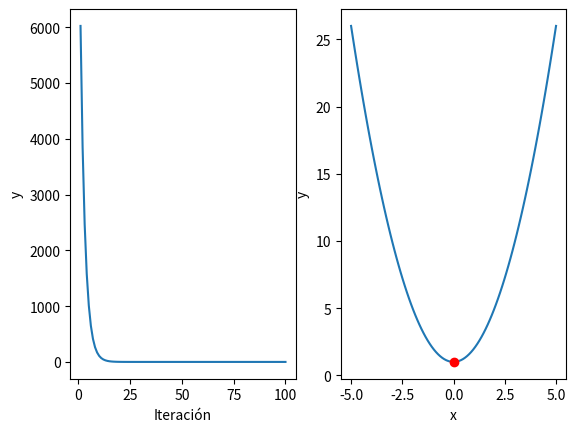

Source code (Python):
import matplotlib.pyplot as plt
from numpy.random import randint
from numpy import linspace

# Ejemplo del gradiente descendente aplicado a la función y = x^2 + 1
# La ecuación matemática para el gradiente (derivada) es = 2*x

x_inicial = randint(100)
alpha = 0.1
n_iteraciones = 100

iteraciones = []
y = []

x = x_inicial
for i in range(n_iteraciones):
	print('------------------------')
	print('iteración ', str(i+1))

	# Calcular gradiente
	gradiente = 2*x

	# Actualizar "x" usando gradiente descendente
	x = x - alpha*gradiente

	# Almacenar iteración y valor correspondiente
	y.append(x**2 + 1)
	iteraciones.append(i+1)

	# Imprimir resultados
	print('x = ', str(x), ', y = ', str(x**2+1))

plt.subplot(1,2,1)
plt.plot(iteraciones,y)
plt.xlabel('Iteración')
plt.ylabel('y')

X = linspace(-5,5,100)
Y = X**2 + 1
plt.subplot(1,2,2)
plt.plot(X,Y,0.0,1.0,'ro')
plt.xlabel('x')
plt.ylabel('y')

plt.show()